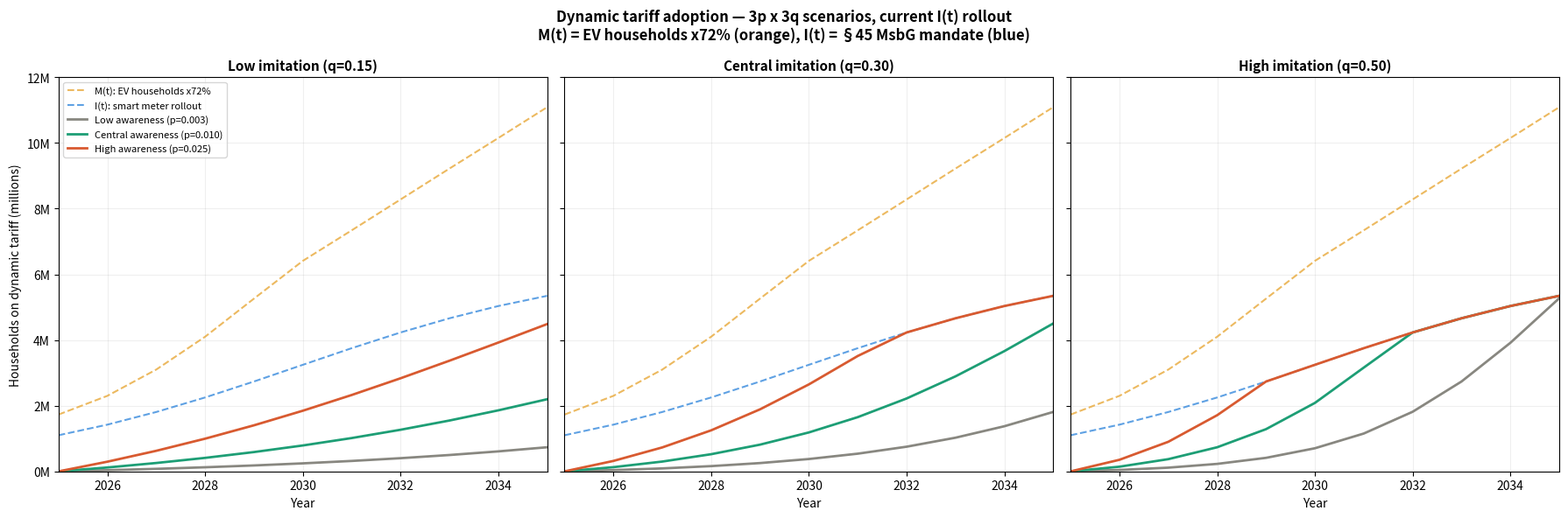
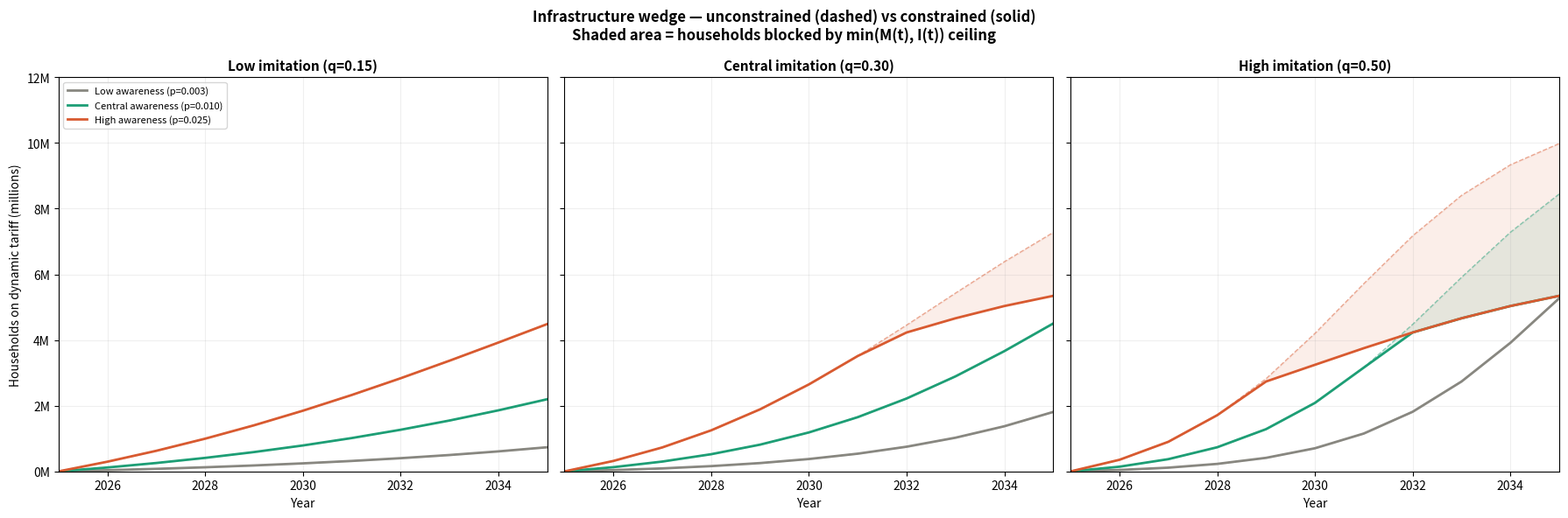

Python code for these plots, in order:
"""
Bass Diffusion Model — Pipeline 3c
Models dynamic tariff adoption over time
with smart meter infrastructure ceiling I(t)

M(t) = time-varying addressable market: EV households with home charging (x72% filter)
       Source: Agora Verkehrswende & BCG (2024), Abbildung 1, reference scenario
       72% filter per Agora Energiewende & FfE (2023) §4.1.2 p.49
       Post-2030: linear extrapolation at +1.3M/yr (2025-2030 avg increment)
       Cross-check: KBA Pressemitteilung Nr. 08/2026, 2,034,260 BEV as of 01.01.2026
       Upper bound: min(M(t), I(t)) assumes smart meter rollout prioritises EV households
       consistent with §45 MsbG mandate targeting, but likely overstates coverage in
       early years given observed rollout heterogeneity (77% of mandatory cases
       unequipped as of Q4 2025)

I(t) = single scenario: current rollout (§45 MsbG legal target, 4.23M by 2032)
p    = 3 scenarios: low (0.003), central (0.010), high (0.025) — policy activation
q    = 3 scenarios: low (0.15), central (0.30), high (0.50) — imitation/word-of-mouth
Total: 3 p x 3 q = 9 combinations

Parameter sources:
p scenarios:
- Low (p=0.003): today's hobbyist/early adopter reality within EV households;
  within Verma et al. (2025) empirical range (p=0.001-0.006); reflects small organic
  adoption among tech-engaged EV owners (Tibber early adopters) without policy push;
  81% of households poorly informed (vzbv 2024)
- Central (p=0.010): modest policy activation; Becker et al. (2009) lower-end EV
  policy scenario via Massiani & Gohs (2015) pp.21-22; §41a awareness growing,
  providers scaling marketing, dynamic tariff information entering EV purchase process
- High (p=0.025): strong policy activation; Becker et al. (2009) upper-end scenario
  via Massiani & Gohs (2015) pp.21-22; approaching Turk & Trkman (2012) German
  broadband upper bound (p=0.027); default opt-in at EV purchase, active government
  communication, dynamic tariff bundled with wallbox installation

q scenarios:
- Low (q=0.15): conservative word-of-mouth; between Verma et al. (2025) smart meter
  opt-in floor (q=0.02) and broadband ceiling; low social learning, no marketing
  breakthrough
- Central (q=0.30): active switching decision + energy bill salience; discounted from
  Turk & Trkman (2012) German broadband (q=0.71) to reflect absent network effects
  in dynamic tariff adoption
- High (q=0.50): strong word-of-mouth; below broadband ceiling given dynamic tariffs
  lack network effects that inflate broadband q

I(t) source:
- I0 = 1.1M: BNetzA Q4 2025, 23.3% of 4.7M mandatory Pflichteinbaufaelle equipped
- Current: §45 MsbG legal target, 90% of Pflichteinbaufaelle by 31 December 2032

Effective ceiling at each t: min(M(t), I(t))
Upper bound assumption: §45 MsbG prioritises §14a devices incl. EVs, so smart meter
rollout within M(t) proceeds faster than aggregate I(t); min(M(t), I(t)) is nonetheless
conservative relative to unconstrained Bass

Outputs:
  data_simulation/bass_adoption.csv
  data_simulation/plot_adoption_3panels.png
  data_simulation/plot_wedge_3panels.png
"""

import numpy as np
import pandas as pd
from scipy.optimize import brentq
import matplotlib.pyplot as plt
import matplotlib.ticker as mticker
import os

os.makedirs('data_simulation', exist_ok=True)

# ============================================================
# TIME AXIS — 2025-2035
# ============================================================
YEARS = list(range(2025, 2036))
T = np.array([y - 2025 for y in YEARS], dtype=float)

# ============================================================
# ADDRESSABLE MARKET M(t)
# ============================================================
M_SERIES = {
    2025: 1_730_000,
    2026: 2_300_000,
    2027: 3_100_000,
    2028: 4_100_000,
    2029: 5_260_000,
    2030: 6_410_000,
    2031: 7_340_000,
    2032: 8_280_000,
    2033: 9_220_000,
    2034: 10_150_000,
    2035: 11_090_000,
}

M_T = np.array([M_SERIES[y] for y in YEARS], dtype=float)

print(f"Addressable market M(t): EV households with home charging (x72% filter)")
print(f"  2025: {M_T[0]/1e6:.2f}M -> 2035: {M_T[-1]/1e6:.2f}M")

# ============================================================
# BASS PARAMETERS — 3 p x 3 q = 9 scenarios
# ============================================================
P_SCENARIOS = {
    'low':     {'p': 0.003, 'label': 'Low awareness (p=0.003)'},
    'central': {'p': 0.010, 'label': 'Central awareness (p=0.010)'},
    'high':    {'p': 0.025, 'label': 'High awareness (p=0.025)'},
}

Q_SCENARIOS = {
    'low':     {'q': 0.15, 'label': 'Low imitation (q=0.15)'},
    'central': {'q': 0.30, 'label': 'Central imitation (q=0.30)'},
    'high':    {'q': 0.50, 'label': 'High imitation (q=0.50)'},
}

# ============================================================
# SMART METER ROLLOUT I(t) — single scenario: current rollout
# ============================================================
I0 = 1_100_000
L = 42_000_000

I_WAYPOINTS = {
    'current': (4_230_000, 2032),
}

def logistic(t, L, k, t0):
    return L / (1 + np.exp(-k * (t - t0)))

def find_k(waypoint, t_target, t0, L=L, I0=I0):
    def objective(k):
        raw0 = logistic(0, L, k, t0)
        raw_t = logistic(t_target, L, k, t0)
        scaled_t = raw_t * (I0 / raw0)
        return scaled_t - waypoint
    k = brentq(objective, 0.001, 50.0)
    return k

def make_I(scenario):
    waypoint, waypoint_year = I_WAYPOINTS[scenario]
    t_target = waypoint_year - 2025
    t0 = t_target * 0.7
    k = find_k(waypoint, t_target, t0)
    raw = logistic(T, L, k, t0)
    scaled = raw * (I0 / raw[0])
    result = np.clip(scaled, 0, L)
    return result

I_T = make_I('current')

# ============================================================
# BASS DIFFUSION FUNCTIONS
# ============================================================
def bass_cumulative(t, p, q, M):
    num = 1 - np.exp(-(p + q) * t)
    den = 1 + (q / p) * np.exp(-(p + q) * t)
    return M * (num / den)

def compute_adoption(t, p, q, M_t, I_t):
    M_longrun = M_t[-1]
    unc = bass_cumulative(t, p, q, M_longrun)
    ceiling = np.minimum(M_t, I_t)
    con = np.minimum(unc, ceiling)
    return unc, con

# ============================================================
# RUN MODEL — 3 p x 3 q = 9 combinations
# ============================================================
rows = []

for p_label, p_params in P_SCENARIOS.items():
    for q_label, q_params in Q_SCENARIOS.items():
        p = p_params['p']
        q = q_params['q']
        unc, con = compute_adoption(T, p, q, M_T, I_T)

        for i, year in enumerate(YEARS):
            rows.append({
                'year': year,
                'p_scenario': p_label,
                'q_scenario': q_label,
                'p': p,
                'q': q,
                'M_t': M_T[i],
                'I_t': I_T[i],
                'effective_ceiling': min(M_T[i], I_T[i]),
                'adoption_unconstrained': unc[i],
                'adoption_constrained': con[i],
                'adoption_rate_of_M': con[i] / M_T[i] if M_T[i] > 0 else 0,
                'adoption_rate_of_I': con[i] / I_T[i] if I_T[i] > 0 else 0,
                'infra_wedge': unc[i] - con[i],
                'infra_wedge_pct': (unc[i] - con[i]) / unc[i] * 100 if unc[i] > 0 else 0,
            })

df = pd.DataFrame(rows)
df.to_csv('data_simulation/bass_adoption.csv', index=False)
print(f"\nSaved: data_simulation/bass_adoption.csv ({len(df)} rows)")

# ============================================================
# PRINT: I(t) verification
# ============================================================
print("\n=== SMART METER ROLLOUT I(t) — current scenario ===")
print(f"{'Year':<8}{'I(t)':>12}")
for i, year in enumerate(YEARS):
    print(f"{year:<8}{I_T[i]/1e6:>11.2f}M")

# ============================================================
# PRINT: SUMMARY TABLE
# ============================================================
print("\n=== ADOPTION SUMMARY — 9 combinations ===")
print(f"\n{'p scenario':<12}{'q scenario':<12}{'2030':>14}{'2032':>14}{'2035':>14}")
print("-" * 68)
for p_label in P_SCENARIOS.keys():
    for q_label in Q_SCENARIOS.keys():
        subset = df[(df['p_scenario'] == p_label) & (df['q_scenario'] == q_label)]
        y30 = subset[subset['year'] == 2030]['adoption_constrained'].values[0]
        y32 = subset[subset['year'] == 2032]['adoption_constrained'].values[0]
        y35 = subset[subset['year'] == 2035]['adoption_constrained'].values[0]
        print(f"{p_label:<12}{q_label:<12}"
              f"{y30/1e6:>8.2f}M ({y30/M_T[5]*100:.0f}%)"
              f"{y32/1e6:>8.2f}M ({y32/M_T[7]*100:.0f}%)"
              f"{y35/1e6:>8.2f}M ({y35/M_T[10]*100:.0f}%)")
    print()

# ============================================================
# PRINT: PARAMETER SUMMARY
# ============================================================
print("\n=== PARAMETER SUMMARY ===")
print(f"\nM(t): EV households with home charging (x72% filter)")
print(f"  2025: {M_T[0]/1e6:.2f}M -> 2035: {M_T[-1]/1e6:.2f}M")
print(f"  Source: Agora Verkehrswende & BCG (2024), Abbildung 1, reference scenario")
print(f"  Post-2030: linear extrapolation at +1.3M/yr")
print(f"\nI(t): current rollout (§45 MsbG), waypoint 4.23M by 2032")
print(f"  I0 = {I0/1e6:.1f}M (BNetzA Q4 2025)")
print(f"  L  = {L/1e6:.0f}M (long-run smart meter ceiling)")
print(f"\np scenarios:")
for label, params in P_SCENARIOS.items():
    print(f"  {label}: p={params['p']} — {params['label']}")
print(f"\nq scenarios:")
for label, params in Q_SCENARIOS.items():
    print(f"  {label}: q={params['q']} — {params['label']}")

# ============================================================
# FIGURE 1 — 3 panels, one per q scenario
# Each panel: 3 adoption lines (low/central/high p) + M(t) and I(t)
# ============================================================
colors_p = {
    'low':     '#888780',
    'central': '#1D9E75',
    'high':    '#D85A30',
}

fig, axes = plt.subplots(1, 3, figsize=(18, 6), sharey=True)

for idx, (q_label, q_params) in enumerate(Q_SCENARIOS.items()):
    ax = axes[idx]

    ax.plot(YEARS, M_T / 1e6,
            color='#E8A838', linestyle='--', linewidth=1.5,
            label='M(t): EV households x72%', alpha=0.8)

    ax.plot(YEARS, I_T / 1e6,
            color='#378ADD', linestyle='--', linewidth=1.5,
            label='I(t): smart meter rollout', alpha=0.8)

    for p_label, p_params in P_SCENARIOS.items():
        subset = df[(df['p_scenario'] == p_label) & (df['q_scenario'] == q_label)]
        ax.plot(subset['year'],
                subset['adoption_constrained'] / 1e6,
                color=colors_p[p_label],
                linewidth=2,
                label=p_params['label'])

    ax.set_title(q_params['label'], fontsize=11, fontweight='bold')
    ax.set_xlabel('Year', fontsize=10)
    ax.set_xlim(2025, 2035)
    ax.set_ylim(0, 12)
    ax.yaxis.set_major_formatter(mticker.FuncFormatter(lambda x, _: f'{x:.0f}M'))
    ax.grid(True, alpha=0.2)
    if idx == 0:
        ax.set_ylabel('Households on dynamic tariff (millions)', fontsize=10)
    if idx == 0:
        ax.legend(fontsize=8, loc='upper left')

fig.suptitle('Dynamic tariff adoption — 3p x 3q scenarios, current I(t) rollout\n'
             'M(t) = EV households x72% (orange), I(t) = §45 MsbG mandate (blue)',
             fontsize=12, fontweight='bold')
plt.tight_layout()
plt.savefig('data_simulation/plot_adoption_3panels.png', dpi=150, bbox_inches='tight')
plt.show()
print("\nSaved: data_simulation/plot_adoption_3panels.png")

# ============================================================
# FIGURE 2 — Infrastructure wedge
# 3 panels, one per q scenario
# ============================================================
fig, axes = plt.subplots(1, 3, figsize=(18, 6), sharey=True)

for idx, (q_label, q_params) in enumerate(Q_SCENARIOS.items()):
    ax = axes[idx]

    for p_label, p_params in P_SCENARIOS.items():
        subset = df[(df['p_scenario'] == p_label) & (df['q_scenario'] == q_label)]
        years = subset['year'].values
        con = subset['adoption_constrained'].values / 1e6
        unc = subset['adoption_unconstrained'].values / 1e6

        ax.plot(years, con,
                color=colors_p[p_label],
                linewidth=2,
                label=p_params['label'])

        ax.plot(years, unc,
                color=colors_p[p_label],
                linewidth=1,
                linestyle='--',
                alpha=0.5)

        ax.fill_between(years, con, unc,
                        color=colors_p[p_label],
                        alpha=0.10)

    ax.set_title(q_params['label'], fontsize=11, fontweight='bold')
    ax.set_xlabel('Year', fontsize=10)
    ax.set_xlim(2025, 2035)
    ax.set_ylim(0, 12)
    ax.yaxis.set_major_formatter(mticker.FuncFormatter(lambda x, _: f'{x:.0f}M'))
    ax.grid(True, alpha=0.2)
    if idx == 0:
        ax.set_ylabel('Households on dynamic tariff (millions)', fontsize=10)
    if idx == 0:
        ax.legend(fontsize=8, loc='upper left')

fig.suptitle('Infrastructure wedge — unconstrained (dashed) vs constrained (solid)\n'
             'Shaded area = households blocked by min(M(t), I(t)) ceiling',
             fontsize=12, fontweight='bold')
plt.tight_layout()
plt.savefig('data_simulation/plot_wedge_3panels.png', dpi=150, bbox_inches='tight')
plt.show()
print("Saved: data_simulation/plot_wedge_3panels.png")

print("\nDone.")
